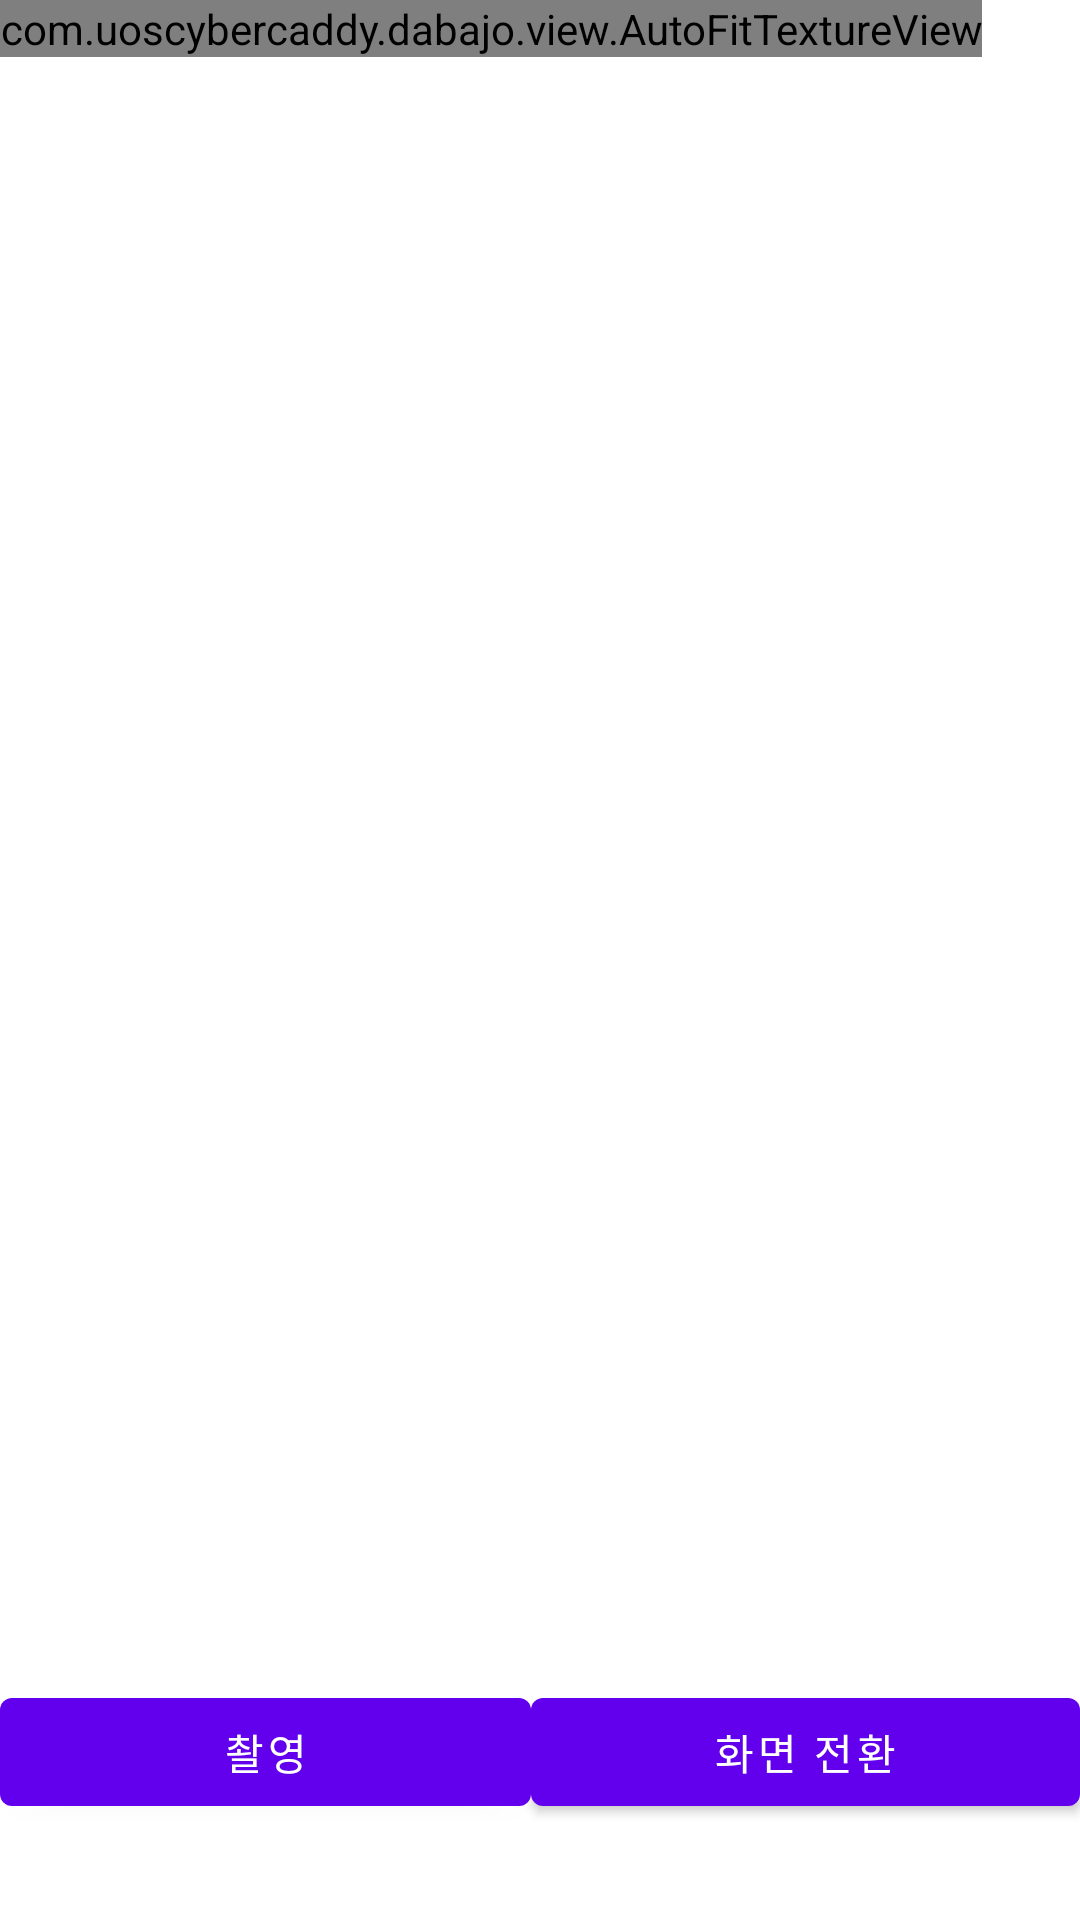

The Android layout XML behind this screen, and the referenced resources:
<!-- AndroidManifest.xml: application theme Theme.DaBaJo -->
<!-- res/layout/fragment_camera2_basic.xml -->
<?xml version="1.0" encoding="utf-8"?>
<RelativeLayout xmlns:android="http://schemas.android.com/apk/res/android"
    android:layout_width="match_parent"
    android:layout_height="match_parent">

    <com.uoscybercaddy.dabajo.view.AutoFitTextureView
        android:id="@+id/texture"
        android:layout_width="wrap_content"
        android:layout_height="wrap_content"
        android:layout_alignParentStart="true"
        android:layout_alignParentLeft="true"
        android:layout_alignParentTop="true" />

    <LinearLayout
        android:id="@+id/control"
        android:layout_width="match_parent"
        android:layout_height="112dp"
        android:layout_alignParentBottom="true"
        android:layout_alignParentStart="true"
        android:layout_alignParentLeft="true"
        android:gravity="center"
        >

        <Button
            android:id="@+id/picture"
            android:layout_width="wrap_content"
            android:layout_height="wrap_content"
            android:layout_weight="1"
            android:text="촬영" />
        <Button
            android:id="@+id/change"
            android:layout_width="wrap_content"
            android:layout_height="wrap_content"
            android:layout_weight="1"
            android:text="화면 전환" />



    </LinearLayout>

</RelativeLayout>
<!-- resources referenced by this layout -->
<resources>
  <style name="Theme.DaBaJo" parent="Theme.MaterialComponents.DayNight.DarkActionBar">
          
          <item name="colorPrimary">@color/purple_500</item>
          <item name="colorPrimaryVariant">#FB5943</item>
          <item name="colorOnPrimary">@color/white</item>
          
          <item name="colorSecondary">@color/teal_200</item>
          <item name="colorSecondaryVariant">@color/teal_700</item>
          <item name="colorOnSecondary">@color/black</item>
          
          <item name="android:statusBarColor" tools:targetApi="l">?attr/colorPrimaryVariant</item>
          
      </style>
  <color name="purple_500">#FF6200EE</color>
  <color name="white">#FFFFFFFF</color>
  <color name="teal_200">#FF03DAC5</color>
  <color name="teal_700">#FF018786</color>
  <color name="black">#FF000000</color>
</resources>
